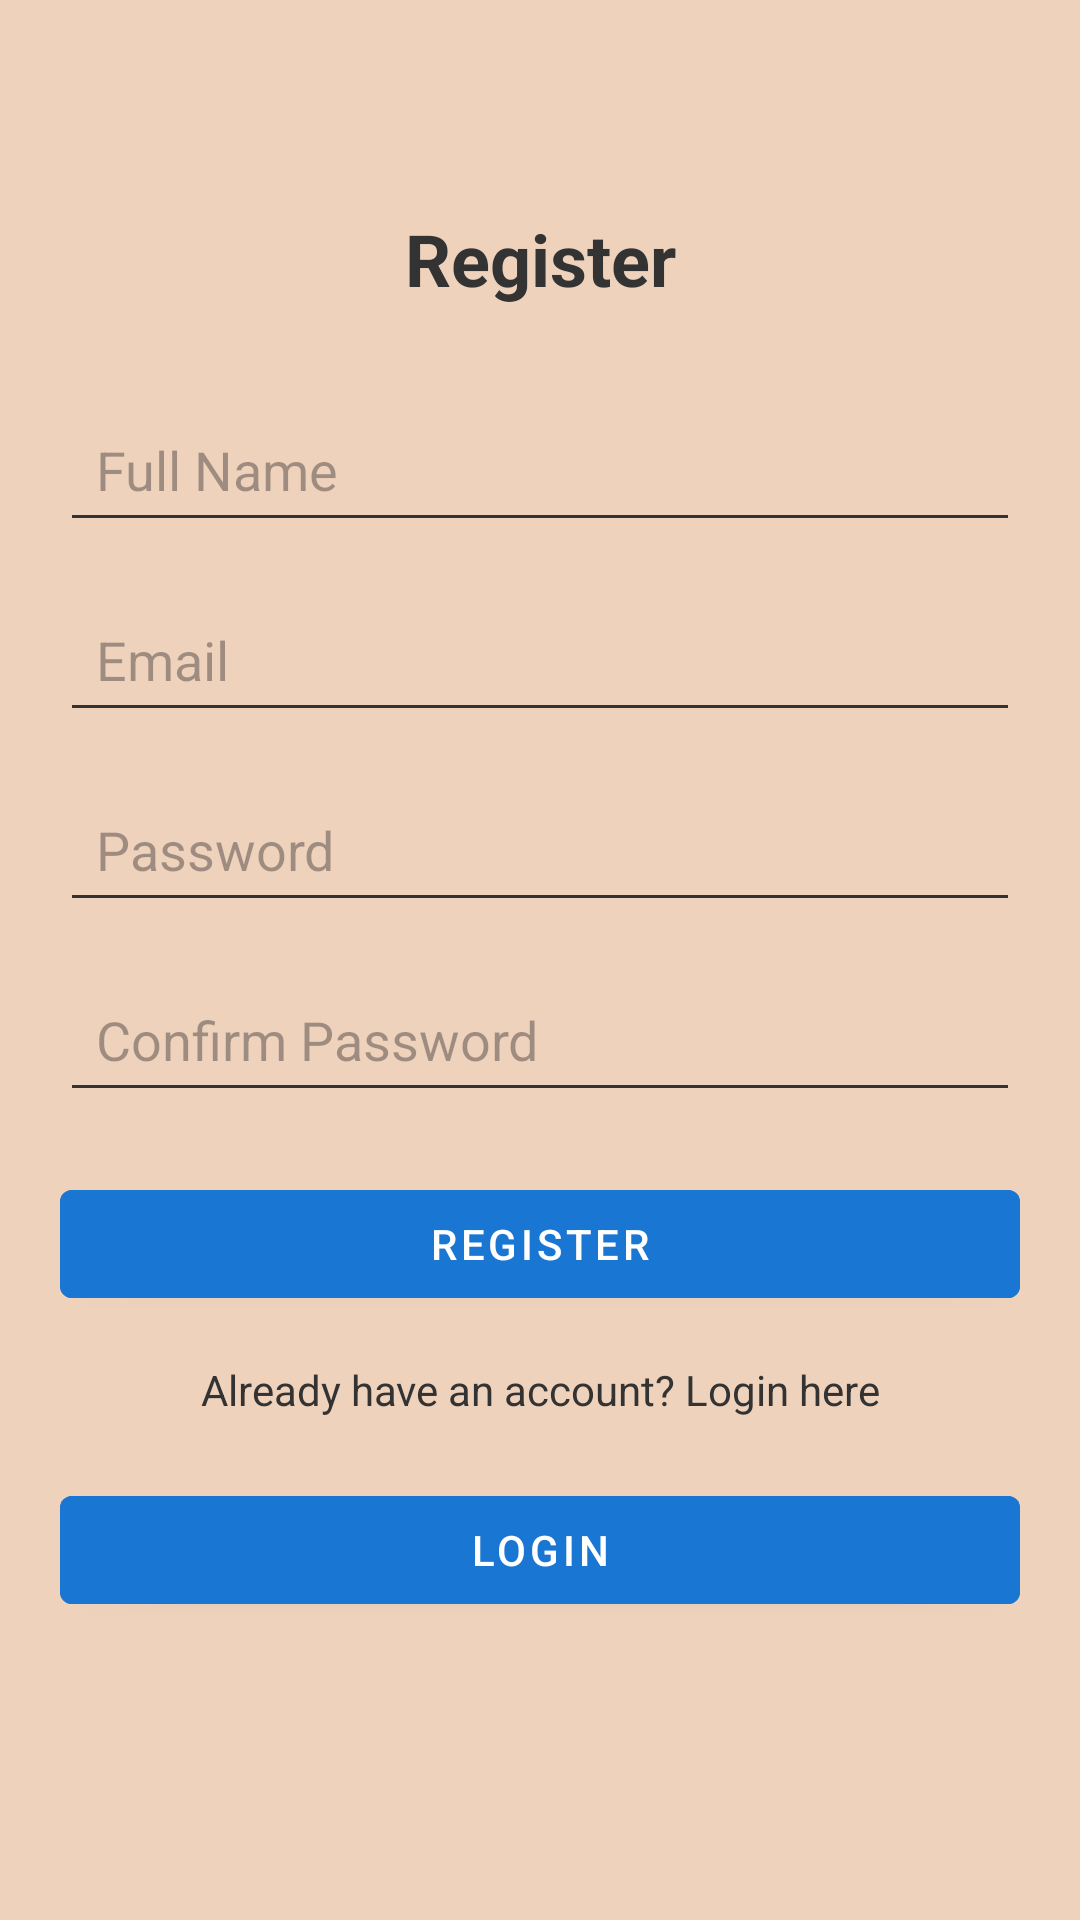

Write the Android layout XML for this screen, with the resource values it uses.
<!-- AndroidManifest.xml: application theme Theme.Kidszee -->
<!-- res/layout/activity_registration.xml -->
<androidx.constraintlayout.widget.ConstraintLayout xmlns:android="http://schemas.android.com/apk/res/android"
    android:layout_width="match_parent"
    android:layout_height="match_parent"
    xmlns:app="http://schemas.android.com/apk/res-auto"
    android:background="@color/Primary"
    android:padding="20dp">

    <TextView
        android:id="@+id/tvRegisterTitle"
        android:layout_width="wrap_content"
        android:layout_height="wrap_content"
        android:text="Register"
        android:textSize="24sp"
        android:textStyle="bold"
        android:textColor="@color/text_primary"
        app:layout_constraintTop_toTopOf="parent"
        app:layout_constraintStart_toStartOf="parent"
        app:layout_constraintEnd_toEndOf="parent"
        android:layout_marginTop="50dp"/>

    <EditText
        android:id="@+id/etFullName"
        android:layout_width="0dp"
        android:layout_height="wrap_content"
        android:hint="Full Name"
        android:inputType="textPersonName"
        android:padding="12dp"
        android:textColor="@color/text_primary"
        android:backgroundTint="@color/text_primary"
        app:layout_constraintTop_toBottomOf="@id/tvRegisterTitle"
        app:layout_constraintStart_toStartOf="parent"
        app:layout_constraintEnd_toEndOf="parent"
        android:layout_marginTop="30dp"/>

    <EditText
        android:id="@+id/etEmail"
        android:layout_width="0dp"
        android:layout_height="wrap_content"
        android:hint="Email"
        android:inputType="textEmailAddress"
        android:padding="12dp"
        android:textColor="@color/text_primary"
        android:backgroundTint="@color/text_primary"
        app:layout_constraintTop_toBottomOf="@id/etFullName"
        app:layout_constraintStart_toStartOf="parent"
        app:layout_constraintEnd_toEndOf="parent"
        android:layout_marginTop="15dp"/>

    <EditText
        android:id="@+id/etPassword"
        android:layout_width="0dp"
        android:layout_height="wrap_content"
        android:hint="Password"
        android:inputType="textPassword"
        android:padding="12dp"
        android:textColor="@color/text_primary"
        android:backgroundTint="@color/text_primary"
        app:layout_constraintTop_toBottomOf="@id/etEmail"
        app:layout_constraintStart_toStartOf="parent"
        app:layout_constraintEnd_toEndOf="parent"
        android:layout_marginTop="15dp"/>

    <EditText
        android:id="@+id/etConfirmPassword"
        android:layout_width="0dp"
        android:layout_height="wrap_content"
        android:hint="Confirm Password"
        android:inputType="textPassword"
        android:padding="12dp"
        android:textColor="@color/text_primary"
        android:backgroundTint="@color/text_primary"
        app:layout_constraintTop_toBottomOf="@id/etPassword"
        app:layout_constraintStart_toStartOf="parent"
        app:layout_constraintEnd_toEndOf="parent"
        android:layout_marginTop="15dp"/>

    <com.google.android.material.button.MaterialButton
        android:id="@+id/btnRegister"
        android:layout_width="0dp"
        android:layout_height="wrap_content"
        android:text="Register"
        android:textColor="@android:color/white"
        android:backgroundTint="@color/colorPrimaryDark"
        style="@style/Widget.MaterialComponents.Button"
        app:layout_constraintTop_toBottomOf="@id/etConfirmPassword"
        app:layout_constraintStart_toStartOf="parent"
        app:layout_constraintEnd_toEndOf="parent"
        android:layout_marginTop="20dp"/>

    <TextView
        android:id="@+id/tvLoginRedirect"
        android:layout_width="wrap_content"
        android:layout_height="wrap_content"
        android:text="Already have an account? Login here"
        android:textSize="14sp"
        android:textColor="@color/text_primary"
        app:layout_constraintTop_toBottomOf="@id/btnRegister"
        app:layout_constraintStart_toStartOf="parent"
        app:layout_constraintEnd_toEndOf="parent"
        android:layout_marginTop="15dp"/>

    <com.google.android.material.button.MaterialButton
        android:id="@+id/btnlogin"
        android:layout_width="0dp"
        android:layout_height="wrap_content"
        android:text="Login"
        android:textColor="@android:color/white"
        android:backgroundTint="@color/colorPrimaryDark"
        style="@style/Widget.MaterialComponents.Button"
        app:layout_constraintTop_toBottomOf="@id/tvLoginRedirect"
        app:layout_constraintStart_toStartOf="parent"
        app:layout_constraintEnd_toEndOf="parent"
        android:layout_marginTop="20dp"/>


</androidx.constraintlayout.widget.ConstraintLayout>
<!-- resources referenced by this layout -->
<resources>
  <color name="Primary">#EFD2BC</color>
  <color name="colorPrimaryDark">#1976D2</color>
  <color name="text_primary">#333333</color>
  <style name="Theme.Kidszee" parent="Base.Theme.Kidszee" />
  <style name="Base.Theme.Kidszee" parent="Theme.Material3.DayNight.NoActionBar">
          
          
          <item name="colorSecondary">@color/Primary</item>
          <item name="android:statusBarColor">@color/Primary</item>
      </style>
</resources>
